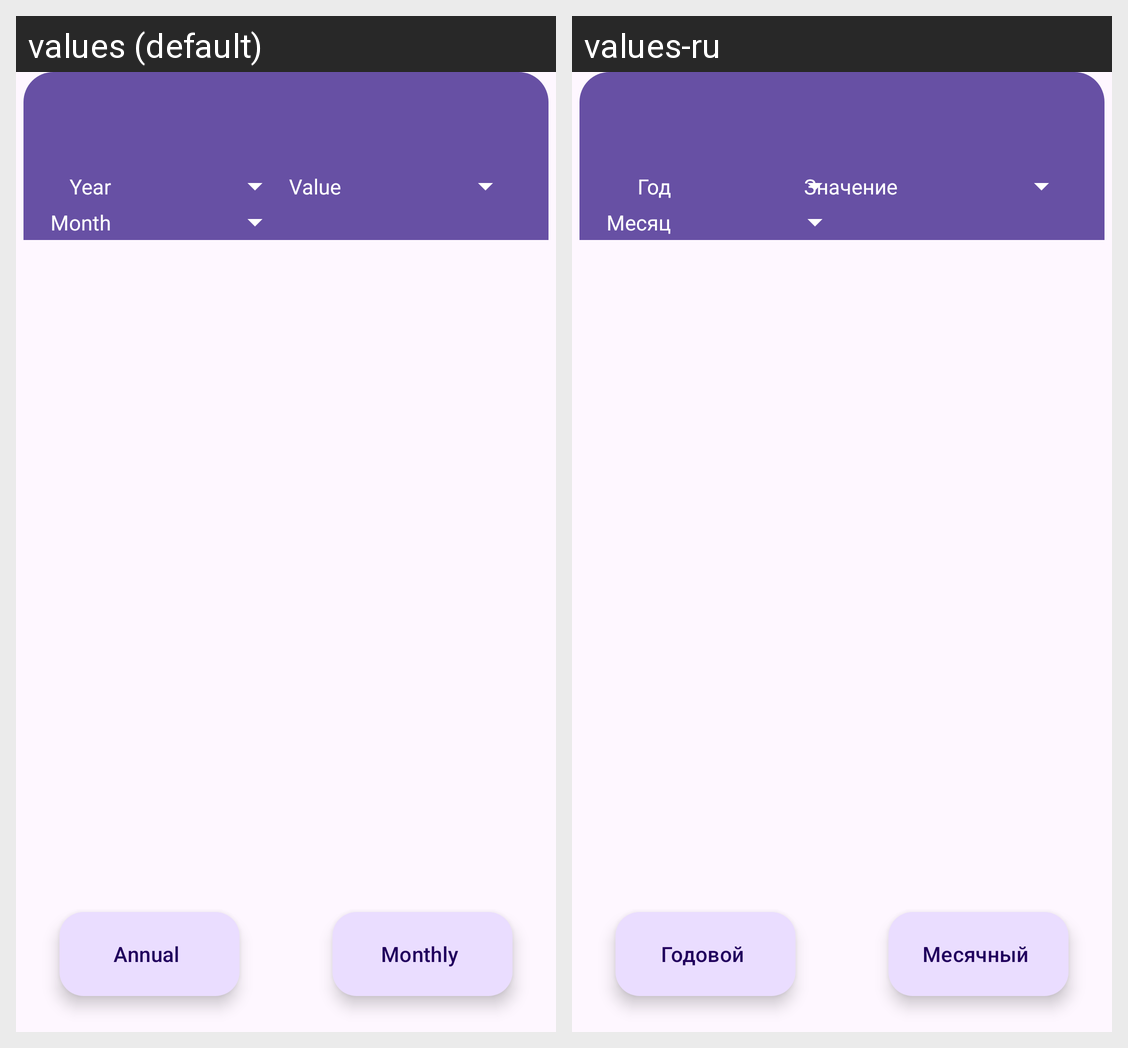

The same Android screen rendered under two of its app's locales, left to right. List the strings drawn on it with the default value and each locale's translation.
Android screen res/layout/activity_report.xml rendered under 2 locales, left to right: values (default), values-ru. Device: Nexus 5 (rendered at 1080×1920; each locale shown at half size, 540×960, under a caption strip naming it); theme Theme.HoursCalculator.
Strings drawn on this screen, with the default value and each locale's value (text and hints the layout hard-codes, and strings that could not be matched under every locale, appear in the picture but are not listed):

year
  values: Year
  values-ru: Год

month
  values: Month
  values-ru: Месяц

value
  values: Value
  values-ru: Значение

monthly
  values: Monthly
  values-ru: Месячный

annual
  values: Annual
  values-ru: Годовой
